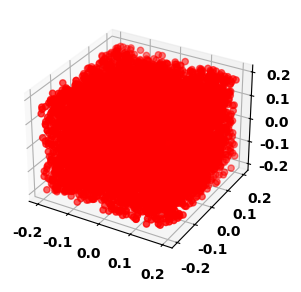

The script that saved this image:
import numpy as np
import matplotlib.pyplot as plt


def generate_cube_point(
    translation_range=0.2,
    rotation_range=1.0,
    num_samples=10000,
):
    translation = np.random.uniform(
        -translation_range,
        translation_range,
        size=(num_samples, 3),
    )

    rotation = np.random.uniform(
        -rotation_range,
        rotation_range,
        size=(num_samples, 3),
    )

    return np.concatenate((translation, rotation), axis=1)


def draw_scatter(points):
    fig = plt.figure(dpi=200, constrained_layout=True)
    plt.rcParams["font.family"] = "Times New Roman"

    ax = fig.add_subplot(1, 1, 1, projection="3d")

    for axis in (ax.xaxis, ax.yaxis, ax.zaxis):
        for tick in axis.get_majorticklabels():
            tick.set_fontweight("bold")

    ax.scatter(
        points[:, 0],
        points[:, 1],
        points[:, 2],
        c="r",
        marker="o",
    )

    plt.show()


if __name__ == "__main__":
    points = generate_cube_point(
        translation_range=0.2,
        rotation_range=1.0,
        num_samples=10000,
    )
    draw_scatter(points)
